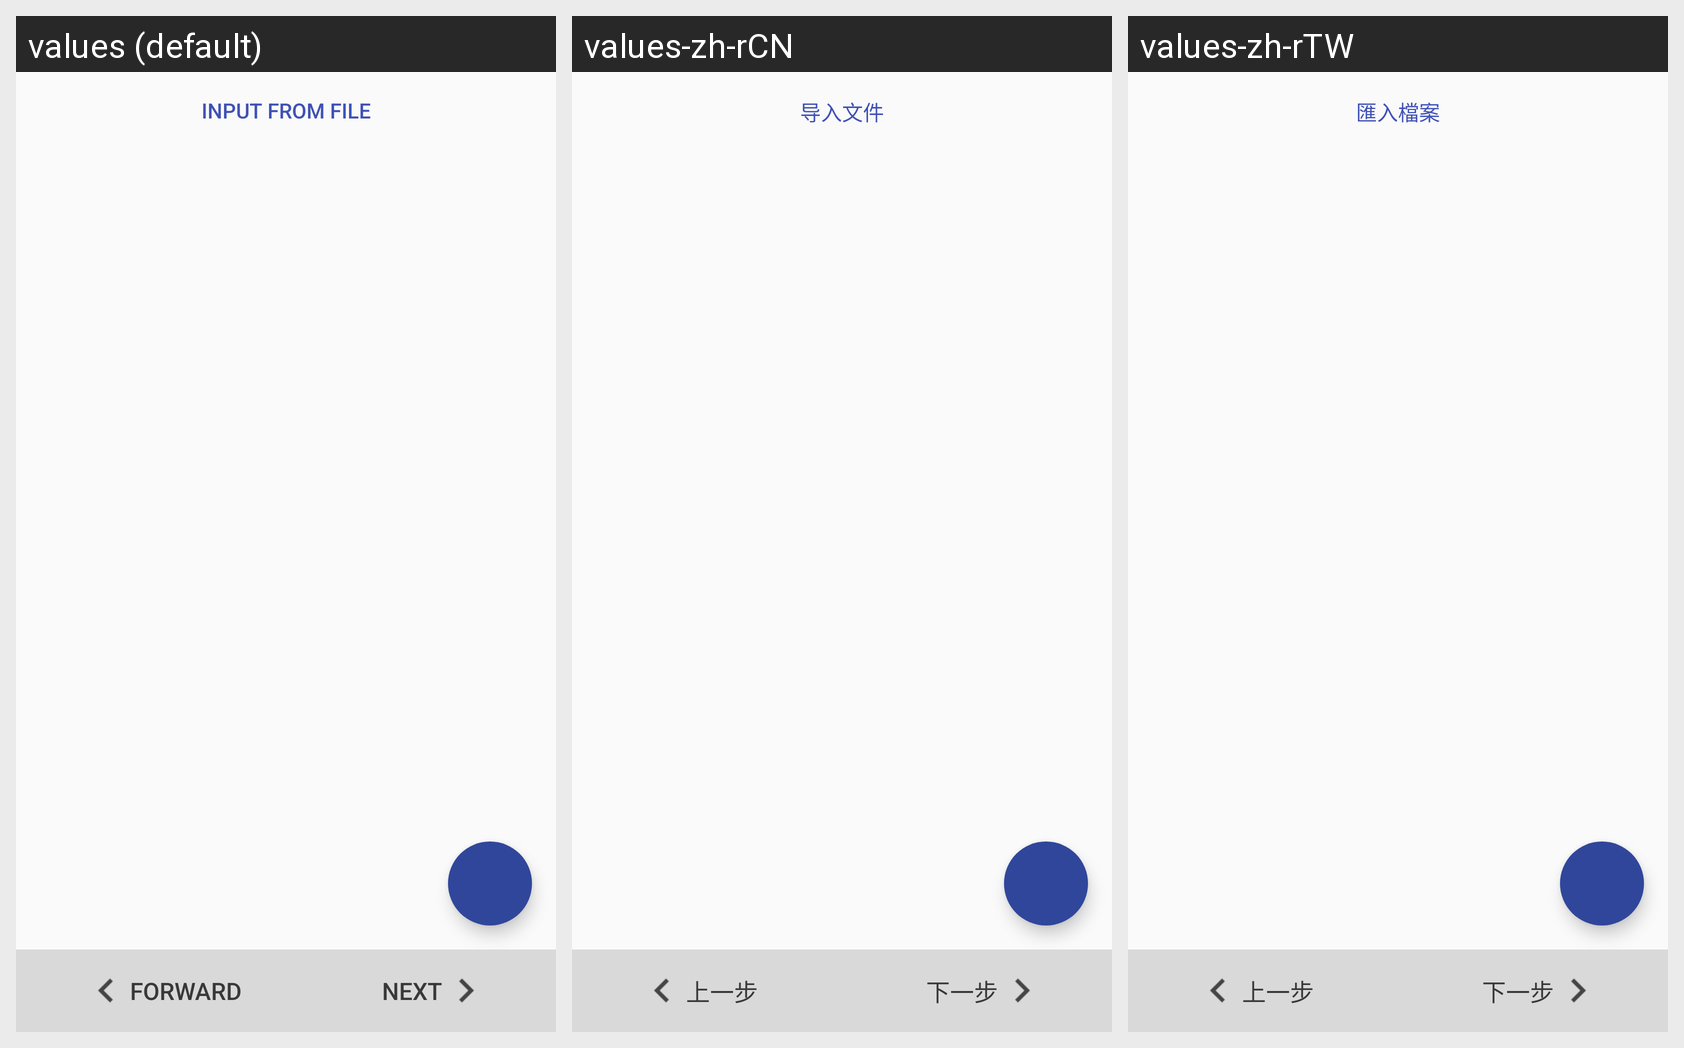

The same Android screen rendered under several of its app's locales, left to right. List the strings drawn on it with the default value and each locale's translation.
Android screen res/layout/setup_4.xml rendered under 3 locales, left to right: values (default), values-zh-rCN, values-zh-rTW. Device: Nexus 5 (rendered at 1080×1920; each locale shown at half size, 540×960, under a caption strip naming it); theme AppTheme.
Strings drawn on this screen, with the default value and each locale's value (text and hints the layout hard-codes, and strings that could not be matched under every locale, appear in the picture but are not listed):

setup_4_1
  values: Input from file
  values-zh-rCN: 导入文件
  values-zh-rTW: 匯入檔案

setup_step_before
  values: Forward
  values-zh-rCN: 上一步
  values-zh-rTW: 上一步

setup_step_next
  values: Next
  values-zh-rCN: 下一步
  values-zh-rTW: 下一步
